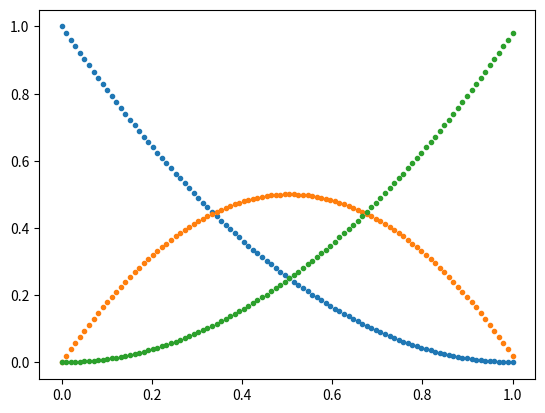

Generate this figure with matplotlib:
import numpy as np
import matplotlib.pyplot as plt
n = 4
q = 3
tmax = 100
knot = np.array([0,0,0,0.333,0.666,1,1,1])
n0 = np.array([
[1.000, 0.980, 0.960, 0.941, 0.922, 0.902, 0.884, 0.865, 0.846, 0.828, 0.810, 0.792, 0.774, 0.757, 0.740, 0.723, 0.706, 0.689, 0.672, 0.656, 0.640, 0.624, 0.608, 0.593, 0.578, 0.562, 0.548, 0.533, 0.518, 0.504, 0.490, 0.476, 0.462, 0.449, 0.436, 0.422, 0.410, 0.397, 0.384, 0.372, 0.360, 0.348, 0.336, 0.325, 0.314, 0.303, 0.292, 0.281, 0.270, 0.260, 0.250, 0.240, 0.230, 0.221, 0.212, 0.202, 0.194, 0.185, 0.176, 0.168, 0.160, 0.152, 0.144, 0.137, 0.130, 0.123, 0.116, 0.109, 0.102, 0.096, 0.090, 0.084, 0.078, 0.073, 0.068, 0.062, 0.058, 0.053, 0.048, 0.044, 0.040, 0.036, 0.032, 0.029, 0.026, 0.022, 0.020, 0.017, 0.014, 0.012, 0.010, 0.008, 0.006, 0.005, 0.004, 0.003, 0.002, 0.001, 0.000, 0.000], 
[0.000, 0.020, 0.039, 0.058, 0.077, 0.095, 0.113, 0.130, 0.147, 0.164, 0.180, 0.196, 0.211, 0.226, 0.241, 0.255, 0.269, 0.282, 0.295, 0.308, 0.320, 0.332, 0.343, 0.354, 0.365, 0.375, 0.385, 0.394, 0.403, 0.412, 0.420, 0.428, 0.435, 0.442, 0.449, 0.455, 0.461, 0.466, 0.471, 0.476, 0.480, 0.484, 0.487, 0.490, 0.493, 0.495, 0.497, 0.498, 0.499, 0.500, 0.500, 0.500, 0.499, 0.498, 0.497, 0.495, 0.493, 0.490, 0.487, 0.484, 0.480, 0.476, 0.471, 0.466, 0.461, 0.455, 0.449, 0.442, 0.435, 0.428, 0.420, 0.412, 0.403, 0.394, 0.385, 0.375, 0.365, 0.354, 0.343, 0.332, 0.320, 0.308, 0.295, 0.282, 0.269, 0.255, 0.241, 0.226, 0.211, 0.196, 0.180, 0.164, 0.147, 0.130, 0.113, 0.095, 0.077, 0.058, 0.039, 0.020], 
[0.000, 0.000, 0.000, 0.001, 0.002, 0.003, 0.004, 0.005, 0.006, 0.008, 0.010, 0.012, 0.014, 0.017, 0.020, 0.023, 0.026, 0.029, 0.032, 0.036, 0.040, 0.044, 0.048, 0.053, 0.058, 0.062, 0.068, 0.073, 0.078, 0.084, 0.090, 0.096, 0.102, 0.109, 0.116, 0.122, 0.130, 0.137, 0.144, 0.152, 0.160, 0.168, 0.176, 0.185, 0.194, 0.202, 0.212, 0.221, 0.230, 0.240, 0.250, 0.260, 0.270, 0.281, 0.292, 0.303, 0.314, 0.325, 0.336, 0.348, 0.360, 0.372, 0.384, 0.397, 0.410, 0.422, 0.436, 0.449, 0.462, 0.476, 0.490, 0.504, 0.518, 0.533, 0.548, 0.562, 0.578, 0.593, 0.608, 0.624, 0.640, 0.656, 0.672, 0.689, 0.706, 0.723, 0.740, 0.757, 0.774, 0.792, 0.810, 0.828, 0.846, 0.865, 0.884, 0.902, 0.922, 0.941, 0.960, 0.980] 
])
tn = np.linspace(0., 1., n0[0].shape[0])
# for i in range(n + q):
#     for dt in range(tmax):
#         if tn[dt] >= knot[i] and tn[dt] < knot[i + 1]:
#             n0[i,dt] = 1

# //    for (int dq = 1; dq < 3; dq++)
# //    {
# //        for (int j = 0; j < n + dq - 1; j++)
# //        {
# //            for (int i = 0; i < tn; i++)
# //            {
# //                float t = (float)i / tn;
# //                float mul1 = N[dq - 1].at<float>(j, i);
# //                float mul2 = N[dq - 1].at<float>(j + 1, i);
# //                float del1 = knots[j + dq] - knots[j];
# //                float del2 = knots[j + dq + 1] - knots[j + 1];
# //                float dist1 = t - knots[j];
# //                float dist2 = (knots[j + dq + 1] - t);
# //                if (del1 > eps && mul1 > eps)
# //                {
# //                    N[dq].at<float>(j, i) = dist1 / del1 * mul1;
# //                }
# //                if (del2 > eps && mul2 > eps) {
# //                    N[dq].at<float>(j, i) += dist2 / del2 * mul2;
# //                }
# //            }
# //        }
# //    }
# nnext = np.zeros((n + q, tmax))

# for dq in range(1, 3):
#     for j in range (n + q - dq):
#         for i in range(tmax):
#             t = i // tmax
#             mul1 = n0[j, i]
#             mul2 = n0[j + 1, i]
#             del1 = knot[j + dq] - knot[j]
#             del2 = knot[j + dq + 1] - knot[j + 1]
#             dist1 = t - knot[j]
#             dist2 = knot[j + dq + 1] - t
#             if del1 > 0 and mul1 > 0:
#                 nnext[j, i] = dist1 // del1 * mul1
#             if del2 > 0 and mul2 > 0:
#                 nnext[j, i] += dist2 // del2 * mul2


for i in range(3):
    plt.plot(tn, n0[i].flatten(), '.')
plt.show()